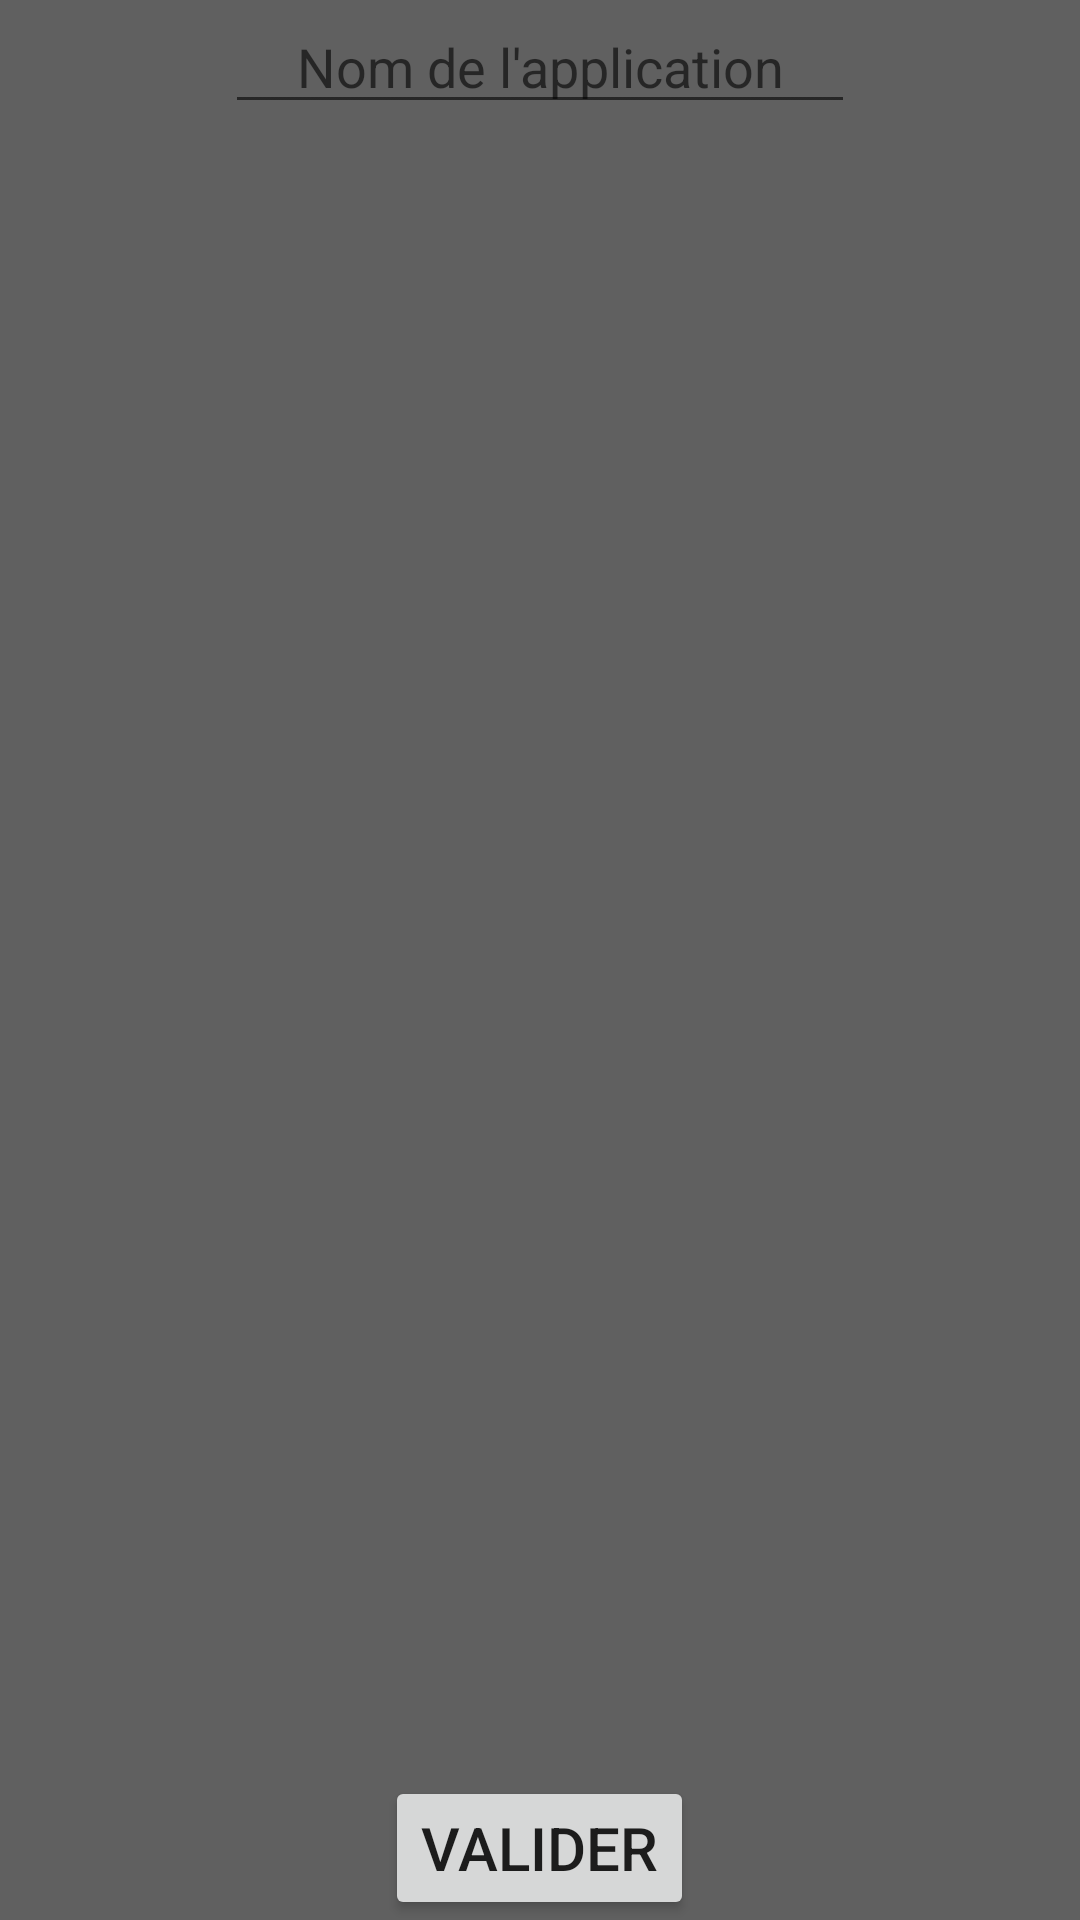

Layout XML and referenced resources for this Android screen:
<!-- AndroidManifest.xml: application theme AppTheme -->
<!-- res/layout/activity_creer_kit.xml -->
<?xml version="1.0" encoding="utf-8"?>
<RelativeLayout xmlns:android="http://schemas.android.com/apk/res/android"
    xmlns:app="http://schemas.android.com/apk/res-auto"
    xmlns:tools="http://schemas.android.com/tools"
    android:layout_width="match_parent"
    android:layout_height="match_parent"
    android:background="#606060"
    tools:context=".CreerKitActivity"
    android:id="@+id/activity_creer_kit">

    <EditText
        android:id="@+id/nomKit"
        android:layout_width="wrap_content"
        android:layout_height="wrap_content"
        android:layout_centerHorizontal="true"
        android:ems="10"
        android:gravity="center"
        android:hint="Nom de l'application"
        android:inputType="text"
        android:textColor="@android:color/white" />

    <Button
        android:id="@+id/validerKit"
        android:layout_width="wrap_content"
        android:layout_height="wrap_content"
        android:layout_alignParentBottom="true"
        android:layout_centerHorizontal="true"
        android:text="valider"
        android:textSize="20sp" />

    <ListView
        android:id="@+id/listItems"
        android:layout_width="match_parent"
        android:layout_height="match_parent"
        android:layout_above="@+id/validerKit"
        android:layout_below="@+id/nomKit"
        android:layout_centerHorizontal="true" />

</RelativeLayout>
<!-- resources referenced by this layout -->
<resources>
  <style name="AppTheme" parent="Theme.AppCompat.Light.DarkActionBar">
          
          <item name="android:colorBackground">@color/background</item>
          <item name="colorPrimary">@color/actionBar</item>
          <item name="android:statusBarColor">@color/actionBar</item>
          <item name="colorAccent">@color/colorAccent</item>
      </style>
  <color name="background">#5c4d4d</color>
  <color name="actionBar">#915b4a</color>
  <color name="colorAccent">#f2f1e7</color>
</resources>
